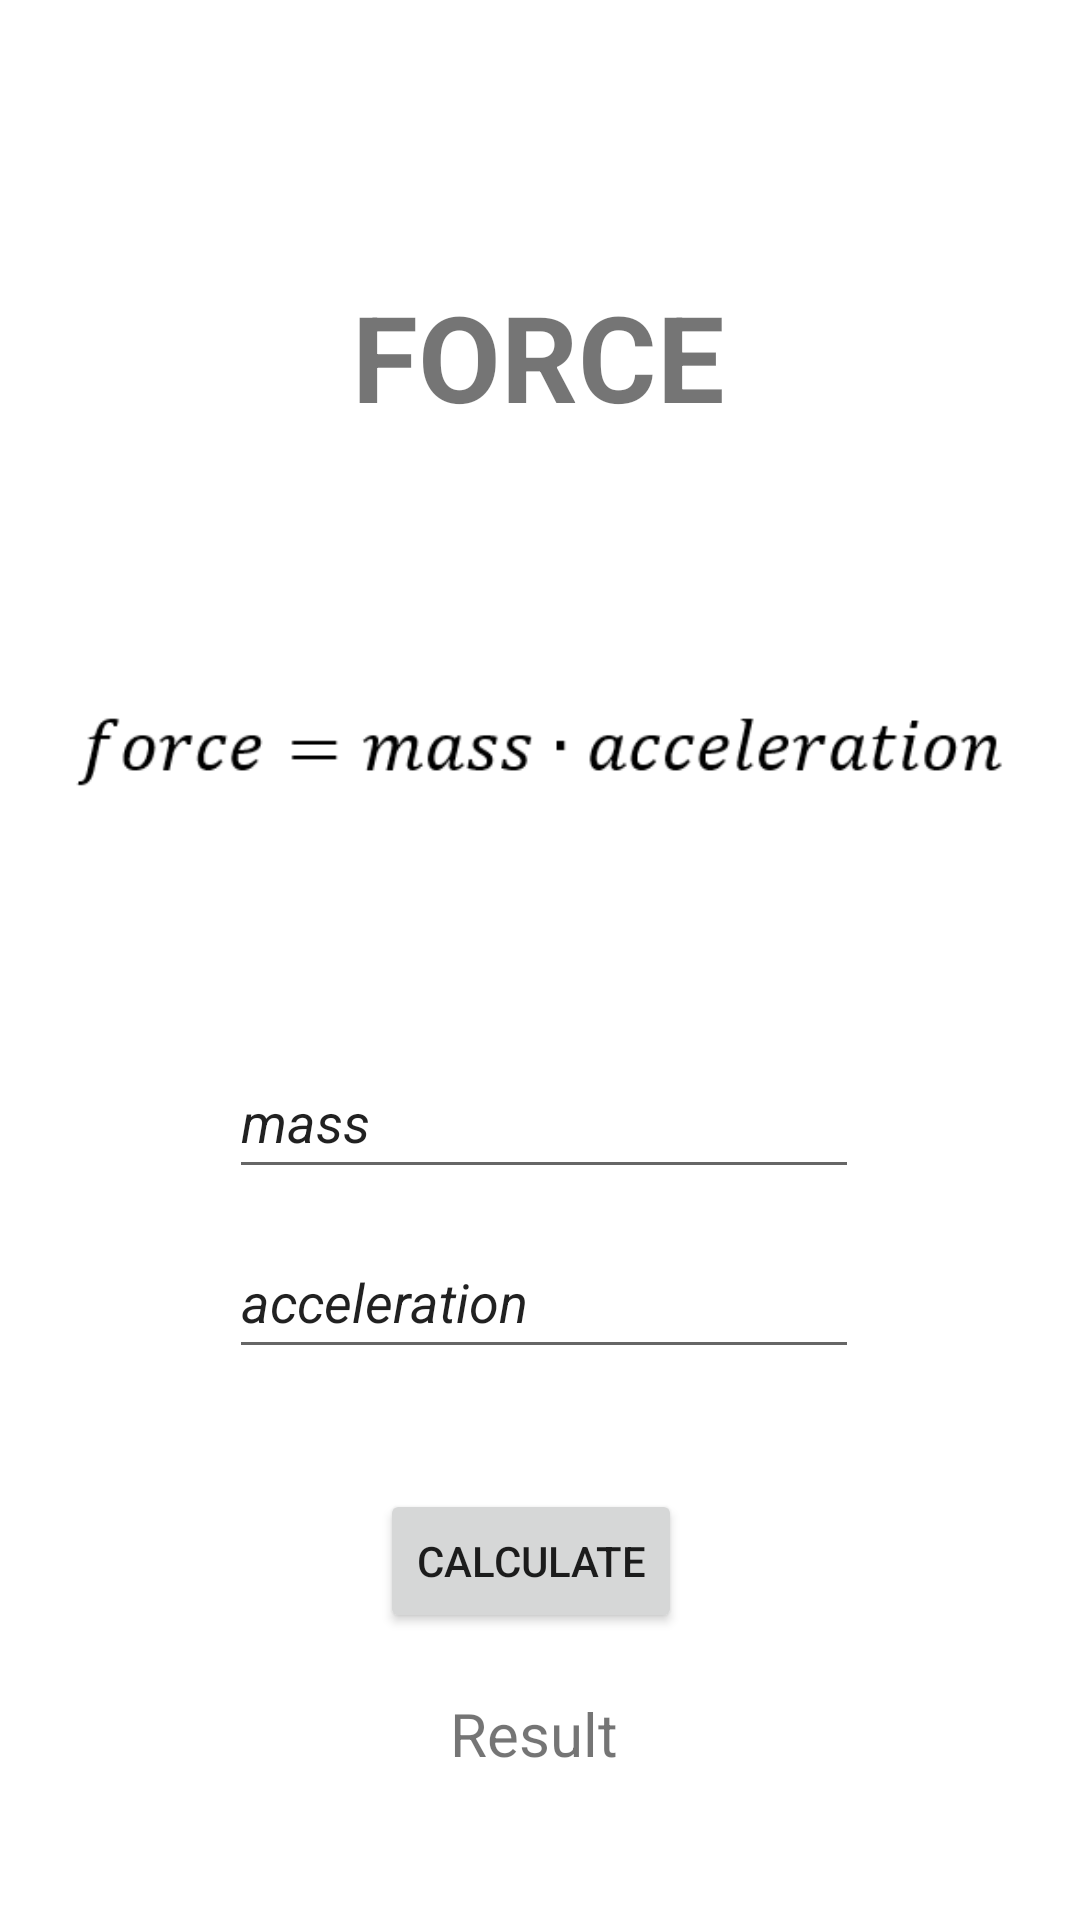

Write the Android layout XML for this screen, with the resource values it uses.
<!-- AndroidManifest.xml: application theme Theme.MultiCalc -->
<!-- res/layout/activity_force_formula.xml -->
<?xml version="1.0" encoding="utf-8"?>
<androidx.constraintlayout.widget.ConstraintLayout xmlns:android="http://schemas.android.com/apk/res/android"
    xmlns:app="http://schemas.android.com/apk/res-auto"
    xmlns:tools="http://schemas.android.com/tools"
    android:layout_width="match_parent"
    android:layout_height="match_parent"
    tools:context=".ForceFormula">

    <TextView
        android:id="@+id/textForceFormula"
        android:layout_width="wrap_content"
        android:layout_height="wrap_content"
        android:text="FORCE"
        android:textSize="40dp"
        android:textStyle="bold"
        app:layout_constraintBottom_toBottomOf="parent"
        app:layout_constraintEnd_toEndOf="parent"
        app:layout_constraintHorizontal_bias="0.498"
        app:layout_constraintStart_toStartOf="parent"
        app:layout_constraintTop_toTopOf="parent"
        app:layout_constraintVertical_bias="0.157" />

    <ImageView
        android:id="@+id/imageForceFormula"
        android:layout_width="350dp"
        android:layout_height="119dp"
        android:layout_marginTop="36dp"
        app:layout_constraintEnd_toEndOf="@+id/textForceFormula"
        app:layout_constraintHorizontal_bias="0.497"
        app:layout_constraintStart_toStartOf="@+id/textForceFormula"
        app:layout_constraintTop_toBottomOf="@+id/textForceFormula"
        app:srcCompat="@drawable/force" />

    <EditText
        android:id="@+id/editTextFMass"
        android:layout_width="wrap_content"
        android:layout_height="wrap_content"
        android:layout_marginTop="48dp"
        android:ems="10"
        android:inputType="textPersonName"
        android:minHeight="48dp"
        android:text="mass"
        android:textStyle="italic"
        app:layout_constraintEnd_toEndOf="@+id/imageForceFormula"
        app:layout_constraintHorizontal_bias="0.507"
        app:layout_constraintStart_toStartOf="@+id/imageForceFormula"
        app:layout_constraintTop_toBottomOf="@+id/imageForceFormula" />

    <EditText
        android:id="@+id/editTextFAcceleration"
        android:layout_width="wrap_content"
        android:layout_height="wrap_content"
        android:layout_marginTop="12dp"
        android:ems="10"
        android:inputType="textPersonName"
        android:minHeight="48dp"
        android:text="acceleration"
        android:textStyle="italic"
        app:layout_constraintEnd_toEndOf="@+id/editTextFMass"
        app:layout_constraintHorizontal_bias="0.0"
        app:layout_constraintStart_toStartOf="@+id/editTextFMass"
        app:layout_constraintTop_toBottomOf="@+id/editTextFMass" />

    <TextView
        android:id="@+id/FResult"
        android:layout_width="wrap_content"
        android:layout_height="wrap_content"
        android:layout_marginTop="20dp"
        android:text="Result"
        android:textSize="20dp"
        app:layout_constraintEnd_toEndOf="@+id/btnCalcForce"
        app:layout_constraintHorizontal_bias="0.523"
        app:layout_constraintStart_toStartOf="@+id/btnCalcForce"
        app:layout_constraintTop_toBottomOf="@+id/btnCalcForce" />

    <Button
        android:id="@+id/btnCalcForce"
        android:layout_width="wrap_content"
        android:layout_height="wrap_content"
        android:layout_marginTop="40dp"
        android:text="Calculate"
        app:layout_constraintEnd_toEndOf="@+id/editTextFAcceleration"
        app:layout_constraintHorizontal_bias="0.46"
        app:layout_constraintStart_toStartOf="@+id/editTextFAcceleration"
        app:layout_constraintTop_toBottomOf="@+id/editTextFAcceleration" />
</androidx.constraintlayout.widget.ConstraintLayout>
<!-- resources referenced by this layout -->
<resources>
  <!-- drawable force: png bitmap (drawable, 5652 bytes) -->
  <style name="Theme.MultiCalc" parent="Theme.MaterialComponents.DayNight.DarkActionBar">
          
          <item name="colorPrimary">@color/purple_500</item>
          <item name="colorPrimaryVariant">@color/purple_700</item>
          <item name="colorOnPrimary">@color/white</item>
          
          <item name="colorSecondary">@color/teal_200</item>
          <item name="colorSecondaryVariant">@color/teal_700</item>
          <item name="colorOnSecondary">@color/black</item>
          
          <item name="android:statusBarColor" tools:targetApi="l">?attr/colorPrimaryVariant</item>
          
      </style>
  <!-- not gathered from this repository: default colours our renderer supplied (Android Studio template values) -->
  <color name="purple_500">#FF6200EE</color>
  <color name="purple_700">#FF3700B3</color>
  <color name="teal_200">#FF03DAC5</color>
  <color name="teal_700">#FF018786</color>
  <color name="black">#FF000000</color>
  <color name="white">#FFFFFFFF</color>
</resources>
